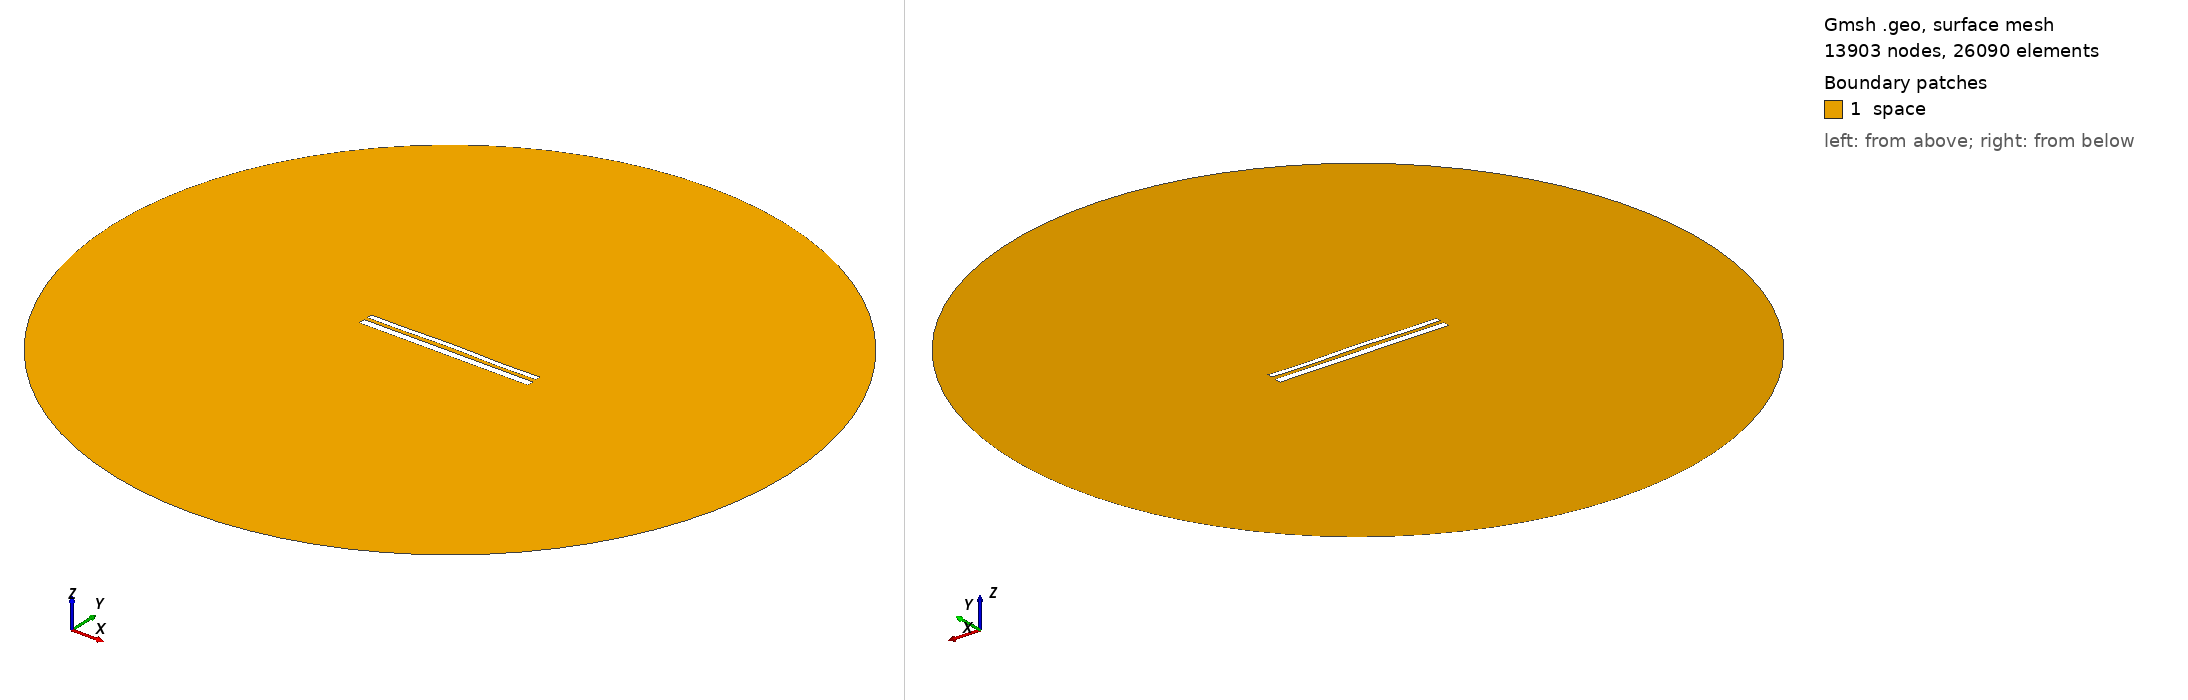

Gmsh geometry script, surface-meshed: 13903 nodes, 26090 surface elements. Boundary patches (legend numbers): 1 space. Left view from above one corner, right view from below the opposite corner. Legend entries are the model's physical surfaces. The drawing asked Gmsh for element sizes between 1% and 20% of the model's largest extent; the script's own settings can give other sizes.

=== 11116.geo (drawn) ===
//---------------------------------------
// Geometry kernel
//---------------------------------------

SetFactory("OpenCASCADE");



//---------------------------------------
// Parameters of the geometry
//---------------------------------------

// Overetch of the upper plate
overetch = 0.375;

// Distance between the plates
distance = 2.0;

// Discretization over the x axis (for the deformation)
nx = 50; 

// Length of the plate
L = 100 - overetch; 

// Number of modes
n = 4; 

// 1st mode coefficient
coeff(1) = 0.07499999999999998;
beta(1) = 0.596864 * 3.1415926535 / L;

// 2nd mode coefficient
coeff(2) = 0.15;
beta(2) = 1.49418 * 3.1415926535 / L;

// 3rd mode coefficient
coeff(3) = 0.07499999999999998;
beta(3) = 2.50025 * 3.1415926535 / L;

// 4th mode coefficient
coeff(4) = -0.15;
beta(4) = 3.49999 * 3.1415926535 / L;



//---------------------------------------
// Upper plate (deformed rectangle)
//---------------------------------------

// Coordiantes of the upper plate
xmin = -50;
xmax = 50 - overetch;

// Height of the upper plate
yheight = 4 - 2 * overetch;

// Indexes of the points
UpperID[] = {};
LowerID[] = {};
LeftID[] = {};
RightID[] = {};

// Point index
p = 1;

// Horizontal edges
For i In {1:nx}
    x = xmin + (i-1)*(xmax - xmin)/(nx-1);

    y_bottom = distance / 2 + overetch;
    For j In {1:n}
        C = (Cosh(beta(j)*L) + Cos(beta(j)*L)) / (Sinh(beta(j)*L) + Sin(beta(j)*L));
        y_bottom  = y_bottom + coeff(j) * (Cosh(beta(j)*(x+50)) - Cos(beta(j)*(x+50)) - C * (Sinh(beta(j)*(x+50)) - Sin(beta(j)*(x+50))));
    EndFor

    y_top = y_bottom + yheight;

    Point(p) = {x, y_top, 0, 1.0};
    UpperID[i] = p;
    p = p + 1;

    Point(p) = {x, y_bottom, 0, 1.0};
    LowerID[i] = p;
    p = p + 1;
EndFor

// Create point lists
UpperPts[] = {}; LowerPts[] = {};
For i In {1:nx}
  UpperPts[] += {UpperID[i]};
  LowerPts[] += {LowerID[i]};
EndFor

// Build splines
Spline(1) = {UpperPts[]};
Spline(2) = {LowerPts[]};
Line(3) = {LowerPts[nx-1], UpperPts[nx-1]};
Line(4) = {LowerPts[0], UpperPts[0]};

// Build the plane surface
Curve Loop(1) = {2, 3, -1, -4};
Plane Surface(1) = {1};



//---------------------------------------
// Lower plate (rectangle)
//---------------------------------------

// Vertices
Point(1001) = {-50, -1, 0, 1.0};
Point(1002) = { 50, -1, 0, 1.0};
Point(1003) = { 50,  -5, 0, 1.0};
Point(1004) = {-50,  -5, 0, 1.0};

// Edges
Line(5) = {1001, 1002};
Line(6) = {1002, 1003};
Line(7) = {1003, 1004};
Line(8) = {1004, 1001};

// Plane surface
Line Loop(2) = {5, 6, 7, 8};
Plane Surface(2) = {2}; 



//---------------------------------------
// Outer (fictious) boundary
//---------------------------------------

// Points
Point(1005) = {0, 0, 0};       // Center
Point(1006) = {200, 0, 0};     // Start point
Point(1007) = {0, 200, 0};     // 90 degrees
Point(1008) = {-200, 0, 0};    // 180 degrees
Point(1009) = {0, -200, 0};    // 270 degrees

// Circle arcs (each needs start, center, end)
Circle(9) = {1006, 1005, 1007};
Circle(10) = {1007, 1005, 1008};
Circle(11) = {1008, 1005, 1009};
Circle(12) = {1009, 1005, 1006};

// Plane surface for the entire domain
Curve Loop(3) = {9, 10, 11, 12};
Surface(3) = {3};

// Subtract the plates from the whole domain to obtain the actual domain where we want to solve the equations
BooleanDifference{ Surface{3}; Delete; }{ Surface{1}; Surface{2}; Delete; }




//---------------------------------------
// Transfinite Lines/Curves
//---------------------------------------

// Set the number of points on the boundaries
r = 7;

// Plates
Transfinite Curve {1, 2} = 50*r Using Progression 1;
Transfinite Curve {3, 4} = 2*r Using Progression 1;
Transfinite Line {5, 7} = 50*r Using Progression 1;
Transfinite Line {6, 8} = 2*r Using Progression 1;

// Outer boundary
Transfinite Line {9, 10, 11, 12} = 20 Using Progression 1;



//---------------------------------------
// Physical groups
//---------------------------------------                

// Physical curves (boundaries)
Physical Line("force_segment", 10) = {2};
Physical Line("upper_plate", 11) = {1, 3, 4};
Physical Line("lower_plate", 12) = {5, 6, 7, 8};
Physical Line("boundary", 20) = {9, 10, 11, 12};

// Physical Surfaces
Physical Surface("space", 30) = {3};



//---------------------------------------
// 6. Generate the Mesh
//---------------------------------------

// 2D mesh generation
Mesh 2;
